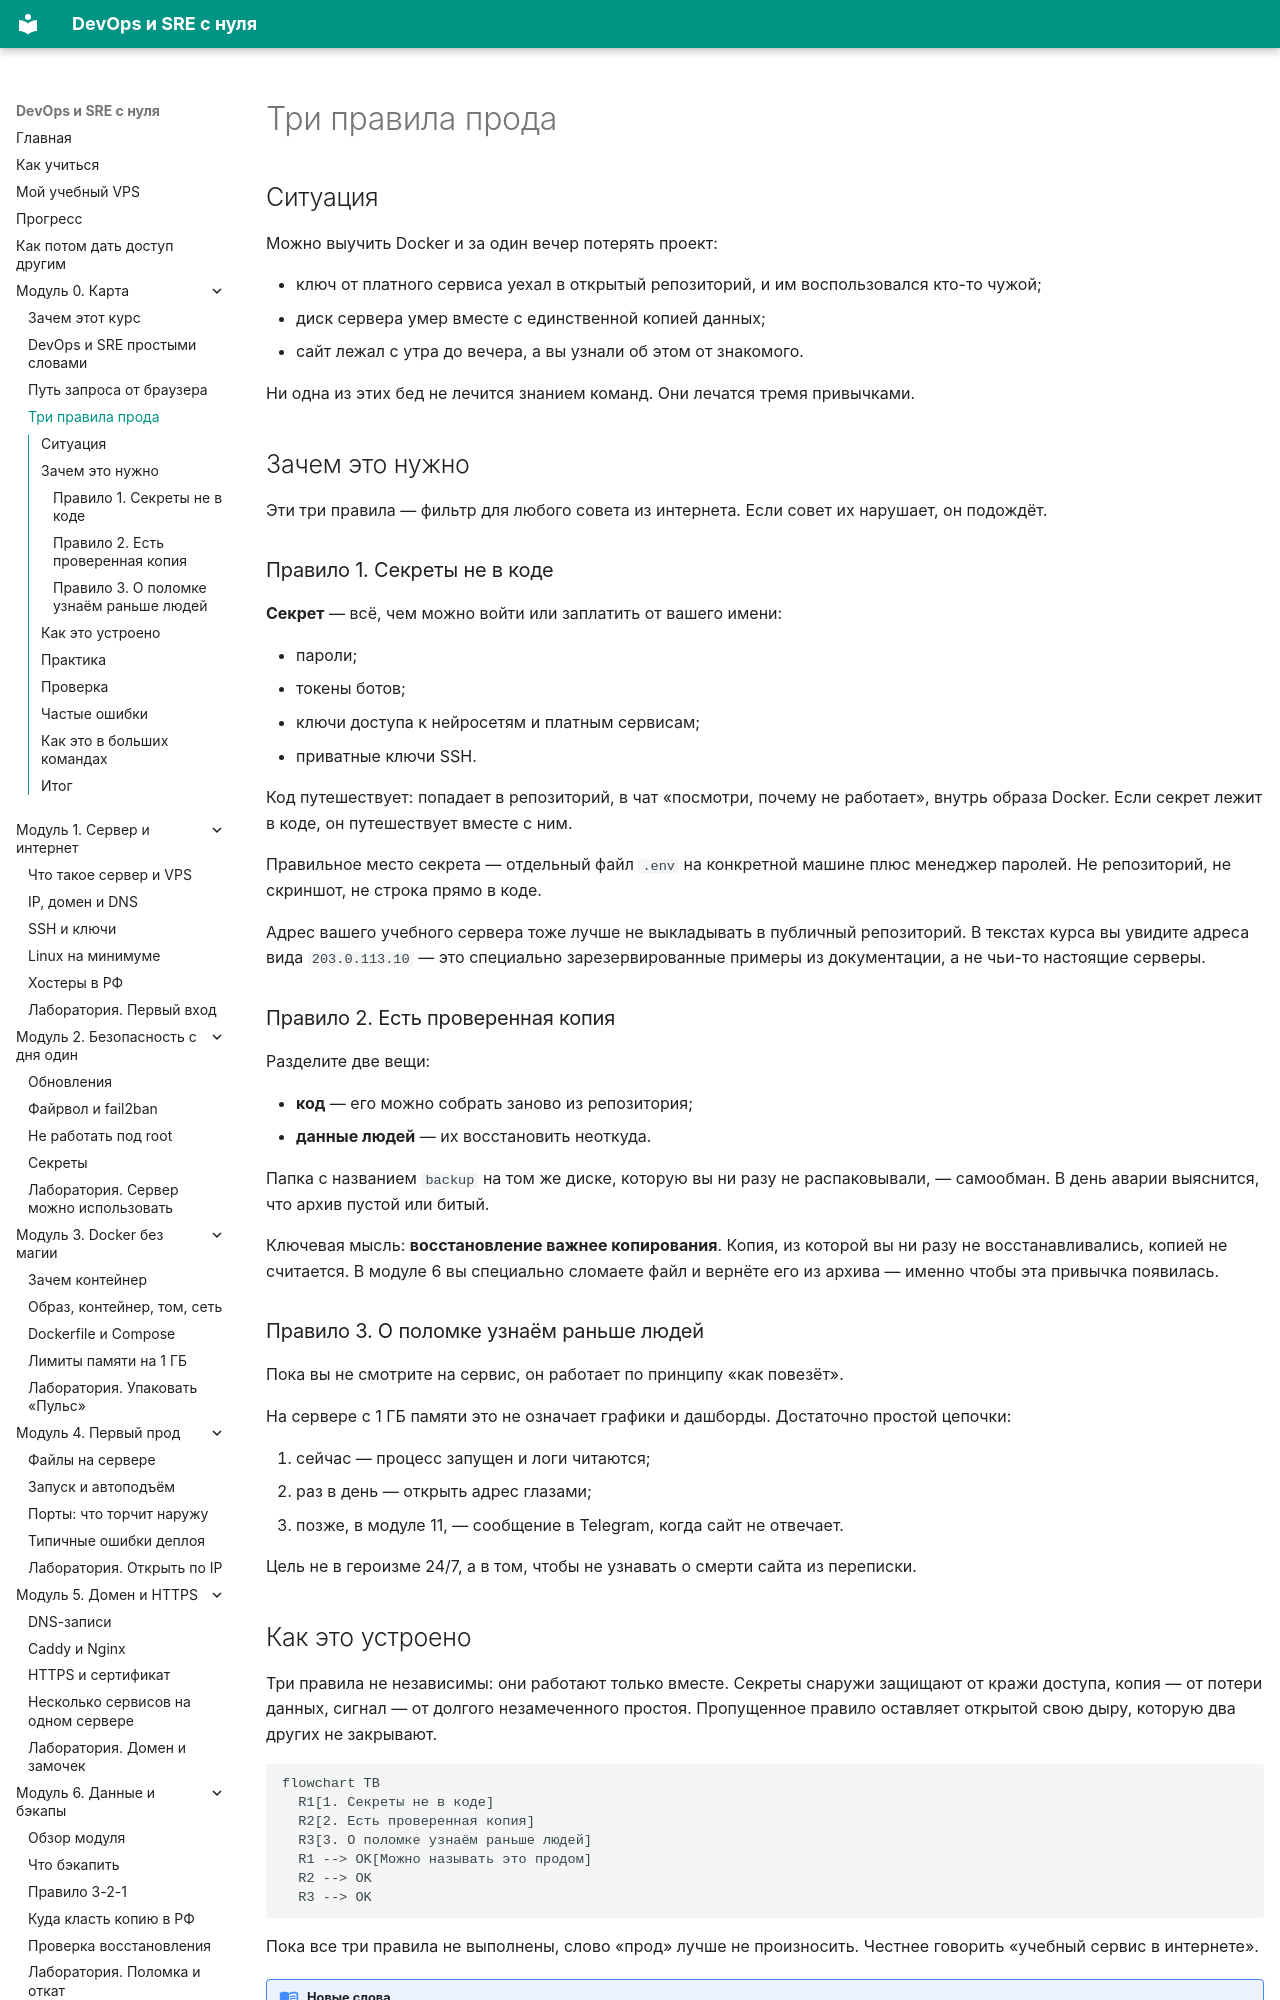

repository: automationmag/DevOPS_SRE_course · page: modules/m00/04-tri-pravila/index.html · generator: mkdocs

# Три правила прода

## Ситуация

Можно выучить Docker и за один вечер потерять проект:

- ключ от платного сервиса уехал в открытый репозиторий, и им воспользовался кто-то чужой;
- диск сервера умер вместе с единственной копией данных;
- сайт лежал с утра до вечера, а вы узнали об этом от знакомого.

Ни одна из этих бед не лечится знанием команд. Они лечатся тремя привычками.

## Зачем это нужно

Эти три правила — фильтр для любого совета из интернета. Если совет их нарушает, он подождёт.

### Правило 1. Секреты не в коде

**Секрет** — всё, чем можно войти или заплатить от вашего имени:

- пароли;
- токены ботов;
- ключи доступа к нейросетям и платным сервисам;
- приватные ключи SSH.

Код путешествует: попадает в репозиторий, в чат «посмотри, почему не работает», внутрь образа Docker. Если секрет лежит в коде, он путешествует вместе с ним.

Правильное место секрета — отдельный файл `.env` на конкретной машине плюс менеджер паролей. Не репозиторий, не скриншот, не строка прямо в коде.

Адрес вашего учебного сервера тоже лучше не выкладывать в публичный репозиторий. В текстах курса вы увидите адреса вида `203.0.113.10` — это специально зарезервированные примеры из документации, а не чьи-то настоящие серверы.

### Правило 2. Есть проверенная копия

Разделите две вещи:

- **код** — его можно собрать заново из репозитория;
- **данные людей** — их восстановить неоткуда.

Папка с названием `backup` на том же диске, которую вы ни разу не распаковывали, — самообман. В день аварии выяснится, что архив пустой или битый.

Ключевая мысль: **восстановление важнее копирования**. Копия, из которой вы ни разу не восстанавливались, копией не считается. В модуле 6 вы специально сломаете файл и вернёте его из архива — именно чтобы эта привычка появилась.
